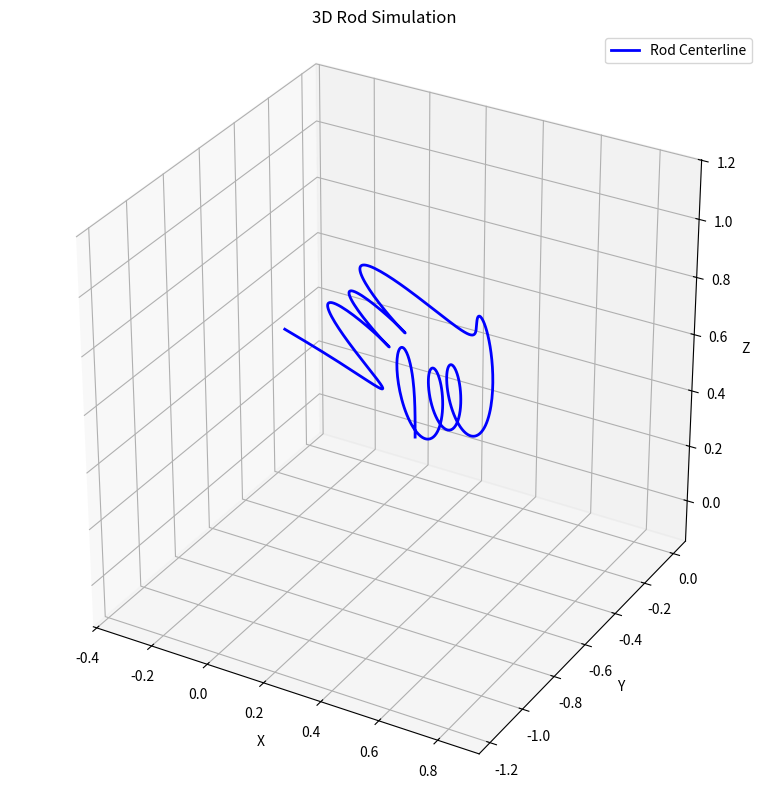

Here is the Python script that generated this plot:
import numpy as np
from scipy.integrate import solve_ivp
import matplotlib.pyplot as plt
from mpl_toolkits.mplot3d import Axes3D

# -----------------------------
# Define the curvature function
# -----------------------------
def curvature(s):
    # Example curvature function: wave
    return np.array([10 * np.sin(s), 0, 1])

# -----------------------------
# ODE system for rod kinematics
# -----------------------------
def rod_ode(s, y):
    x = y[:3]                    # Position vector
    R = y[3:].reshape((3,3))     # Rotation matrix
    kappa = curvature(s)

    # Derivative of position
    dx_ds = R[:,2]  # d3 is the third director (tangent)

    # Skew-symmetric matrix of curvature
    kappa_hat = np.array([
        [0,        -kappa[2],  kappa[1]],
        [kappa[2],  0,        -kappa[0]],
        [-kappa[1], kappa[0],  0       ]
    ])

    # Derivative of rotation matrix
    dR_ds = R @ kappa_hat

    # Flatten and concatenate derivatives
    dyds = np.concatenate((dx_ds, dR_ds.flatten()))
    return dyds

# -----------------------------
# Initial Conditions
# -----------------------------
x0 = np.array([0, 0, 0])         # Starting position
R0 = np.eye(3)                   # Starting orientation (identity)
y0 = np.concatenate((x0, R0.flatten()))

# -----------------------------
# Integration parameters
# -----------------------------
s_span = (0, 2*np.pi)
s_eval = np.linspace(s_span[0], s_span[1], 500)

# -----------------------------
# Solve the ODE
# -----------------------------
sol = solve_ivp(rod_ode, s_span, y0, t_eval=s_eval)

# -----------------------------
# Extract solution
# -----------------------------
X = sol.y[0, :]
Y = sol.y[1, :]
Z = sol.y[2, :]

# -----------------------------
# Plot curve and directors
# -----------------------------
fig = plt.figure(figsize=(10,8))
ax = fig.add_subplot(111, projection='3d')

# Plot centerline
ax.plot(X, Y, Z, color='b', linewidth=2, label='Rod Centerline')

show_arrows = False  # Set to False to hide arrows
if show_arrows:
    # Plot directors (arrows) along the rod
    arrow_length = 0.5  # Length of arrows
    for i in range(0, len(s_eval), 30): 
        R = sol.y[3:, i].reshape((3,3))
        pos = [X[i], Y[i], Z[i]]
        for j in range(3):
            ax.quiver(pos[0], pos[1], pos[2],
                      R[0,j], R[1,j], R[2,j], length=arrow_length, normalize=True, color=['r','g','k'][j])

# -----------------------------
# Plot settings
# -----------------------------
ax.set_xlabel('X')
ax.set_ylabel('Y')
ax.set_zlabel('Z')
ax.set_title('3D Rod Simulation')
ax.legend()
ax.grid(True)
ax.set_box_aspect([1,1,1])  # Equal aspect ratio
plt.tight_layout()
ax.axis('equal') # Set equal aspect ratio for all axes (Can comment out if not needed)
plt.show()
